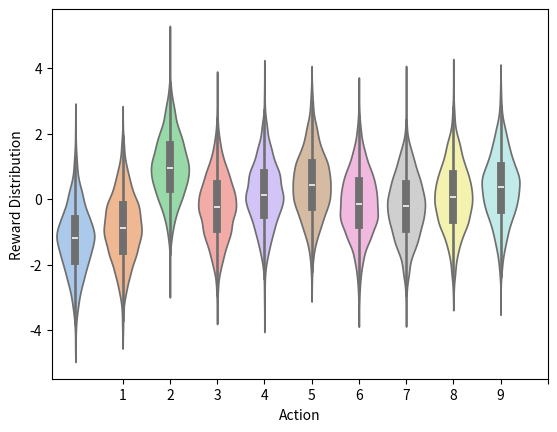

Source code (Python):
'''A replication of the Simple Bandit Problem.'''
import numpy as np
import matplotlib.pyplot as plt
import seaborn as sns

def k_armed_testbed(arms:int=10, runs:int=2000, iteration:int=0):
    '''A testbed for the k-armed bandit problem
    
    Parameters
    ----------
    arms : int
        Number of actions.
    runs : int
        Number of independent runs that the bandit problem takes.
    iteration:
        Take the sample of the iteration to generate the violinplot.

    Returns
    -------
    Violin plot 
        '''
    action_values = np.random.normal(loc=0.0, scale=1.0, size=(runs, arms))
    rewards = [0] * arms
    for i in range(arms):
        rewards[i] = np.random.normal(action_values[iteration, i], scale=1.0, size=runs)
    # plt.violinplot(rewards, showmeans=True)
    sns.violinplot(rewards, palette='pastel', inner='box')
    plt.xticks(range(1, arms+1))
    plt.xlabel('Action')
    plt.ylabel('Reward Distribution')
    plt.show()

def bandit(action, runs):
    return np.random.normal(
        loc=action[np.arange(runs), action],
        scale=1.0
    )

def simple_bandit_algo(arms=10, epsilon=0.1, step_size=1000, runs=2000):
    expected_reward = np.zeros((runs, arms))
    steps = 0
    # for i in range(runs):
    for i in range(step_size):
        if np.random.rand() < epsilon:
            action = np.argmax(
            np.random.random(expected_reward.shape) * (expected_reward==expected_reward.max(axis=1, keepdims=True)), # breaking ties randomly
            axis=1
        )
        else:
            action = np.argmax(
                np.random.random()
            )
        
        action_value = np.random.normal(
            loc=0.0,
            scale=1.0,
            size=(runs, arms)
        )

        reward = bandit(action, runs)

        steps += steps + 1
        expected_reward += expected_reward + 1 / steps * (reward - action_value)


    return expected_reward

k_armed_testbed(10)

# simple_bandit_algo()

T = 5
epsilon = 0
for i in range(1, 6):
    for j in range(1, 100):
        epsilon = 1 / 2 * (1 + np.cos(j / 5 * np.pi)) * epsilon
        print(epsilon)

